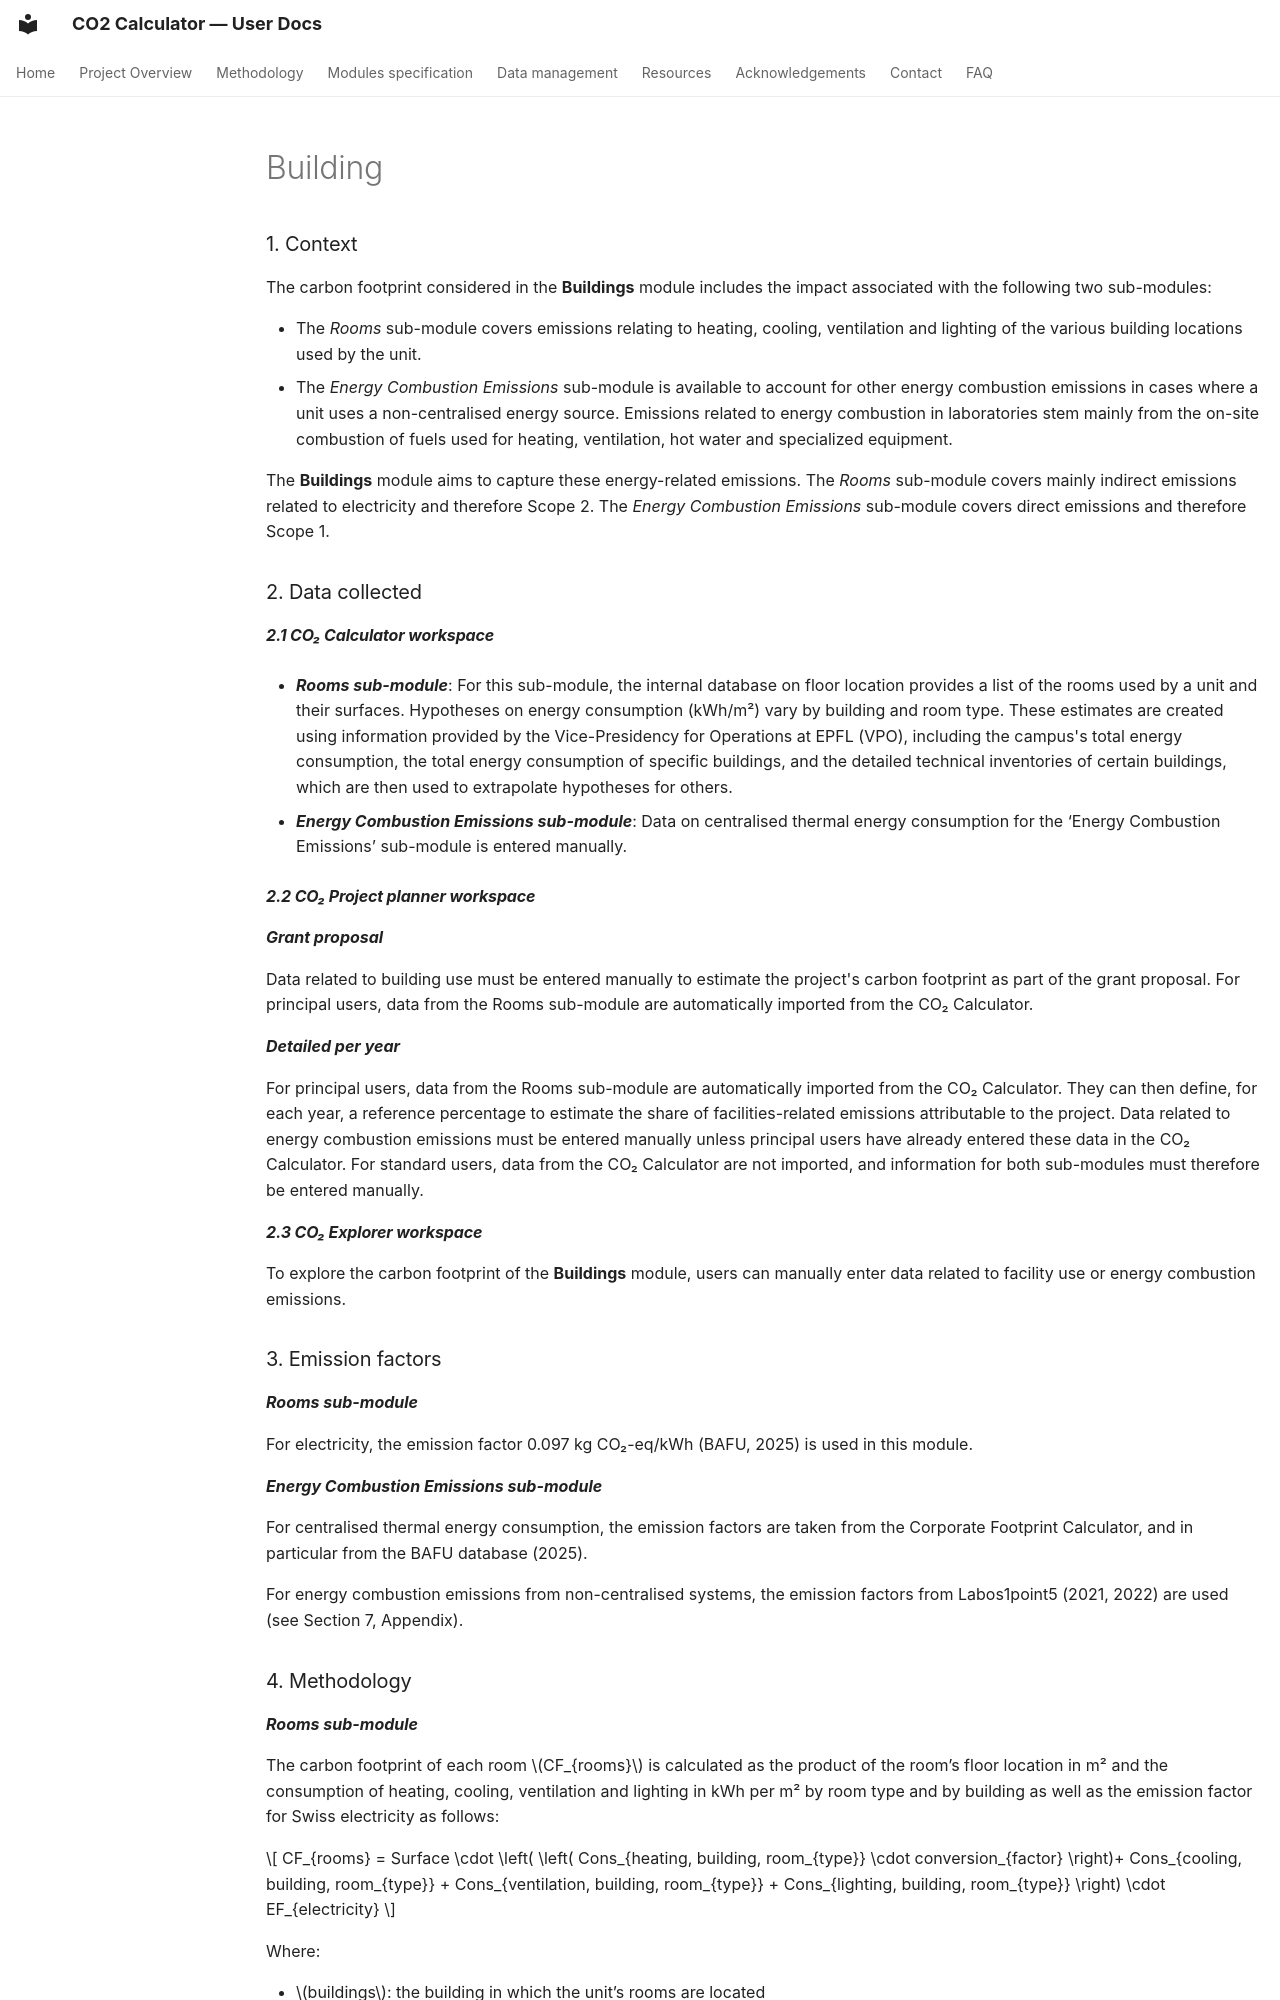

repository: EPFL-ENAC/co2-calculator-user-doc · page: en/building/index.html · generator: mkdocs

### 1.	Context 
The carbon footprint considered in the **Buildings** module includes the impact associated with the following two sub-modules: 

- The *Rooms* sub-module covers emissions relating to heating, cooling, ventilation and lighting of the various building locations used by the unit.
- The *Energy Combustion Emissions* sub-module is available to account for other energy combustion emissions in cases where a unit uses a non-centralised energy source. Emissions related to energy combustion in laboratories stem mainly from the on-site combustion of fuels used for heating, ventilation, hot water and specialized equipment.

The **Buildings** module aims to capture these energy-related emissions. The *Rooms* sub-module covers mainly indirect emissions related to electricity and therefore Scope 2. The *Energy Combustion Emissions* sub-module covers direct emissions and therefore Scope 1.

### 2.	Data collected 

#### *2.1 CO₂ Calculator workspace*

- ***Rooms sub-module***: For this sub-module, the internal database on floor location provides a list of the rooms used by a unit and their surfaces. Hypotheses on energy consumption (kWh/m²) vary by building and room type. These estimates are created using information provided by the Vice-Presidency for Operations at EPFL (VPO), including the campus's total energy consumption, the total energy consumption of specific buildings, and the detailed technical inventories of certain buildings, which are then used to extrapolate hypotheses for others. 

- ***Energy Combustion Emissions sub-module***: Data on centralised thermal energy consumption for the ‘Energy Combustion Emissions’ sub-module is entered manually.

#### *2.2 CO₂ Project planner workspace*

***Grant proposal***

Data related to building use must be entered manually to estimate the project's carbon footprint as part of the grant proposal. For principal users, data from the Rooms sub-module are automatically imported from the CO₂ Calculator.

***Detailed per year***

For principal users, data from the Rooms sub-module are automatically imported from the CO₂ Calculator. They can then define, for each year, a reference percentage to estimate the share of facilities-related emissions attributable to the project. Data related to energy combustion emissions must be entered manually unless principal users have already entered these data in the CO₂ Calculator. For standard users, data from the CO₂ Calculator are not imported, and information for both sub-modules must therefore be entered manually.

#### *2.3 CO₂ Explorer workspace*
To explore the carbon footprint of the **Buildings** module, users can manually enter data related to facility use or energy combustion emissions.

<a id="factors"></a>
### 3.	Emission factors

***Rooms sub-module***

For electricity, the emission factor 0.097 kg CO₂-eq/kWh (BAFU, 2025) is used in this module.

***Energy Combustion Emissions sub-module***

For centralised thermal energy consumption, the emission factors are taken from the Corporate Footprint Calculator, and in particular from the BAFU database (2025). 

For energy combustion emissions from non-centralised systems, the emission factors from Labos1point5 (2021, 2022) are used (see Section 7, Appendix).  

<a id="methodology"></a>
